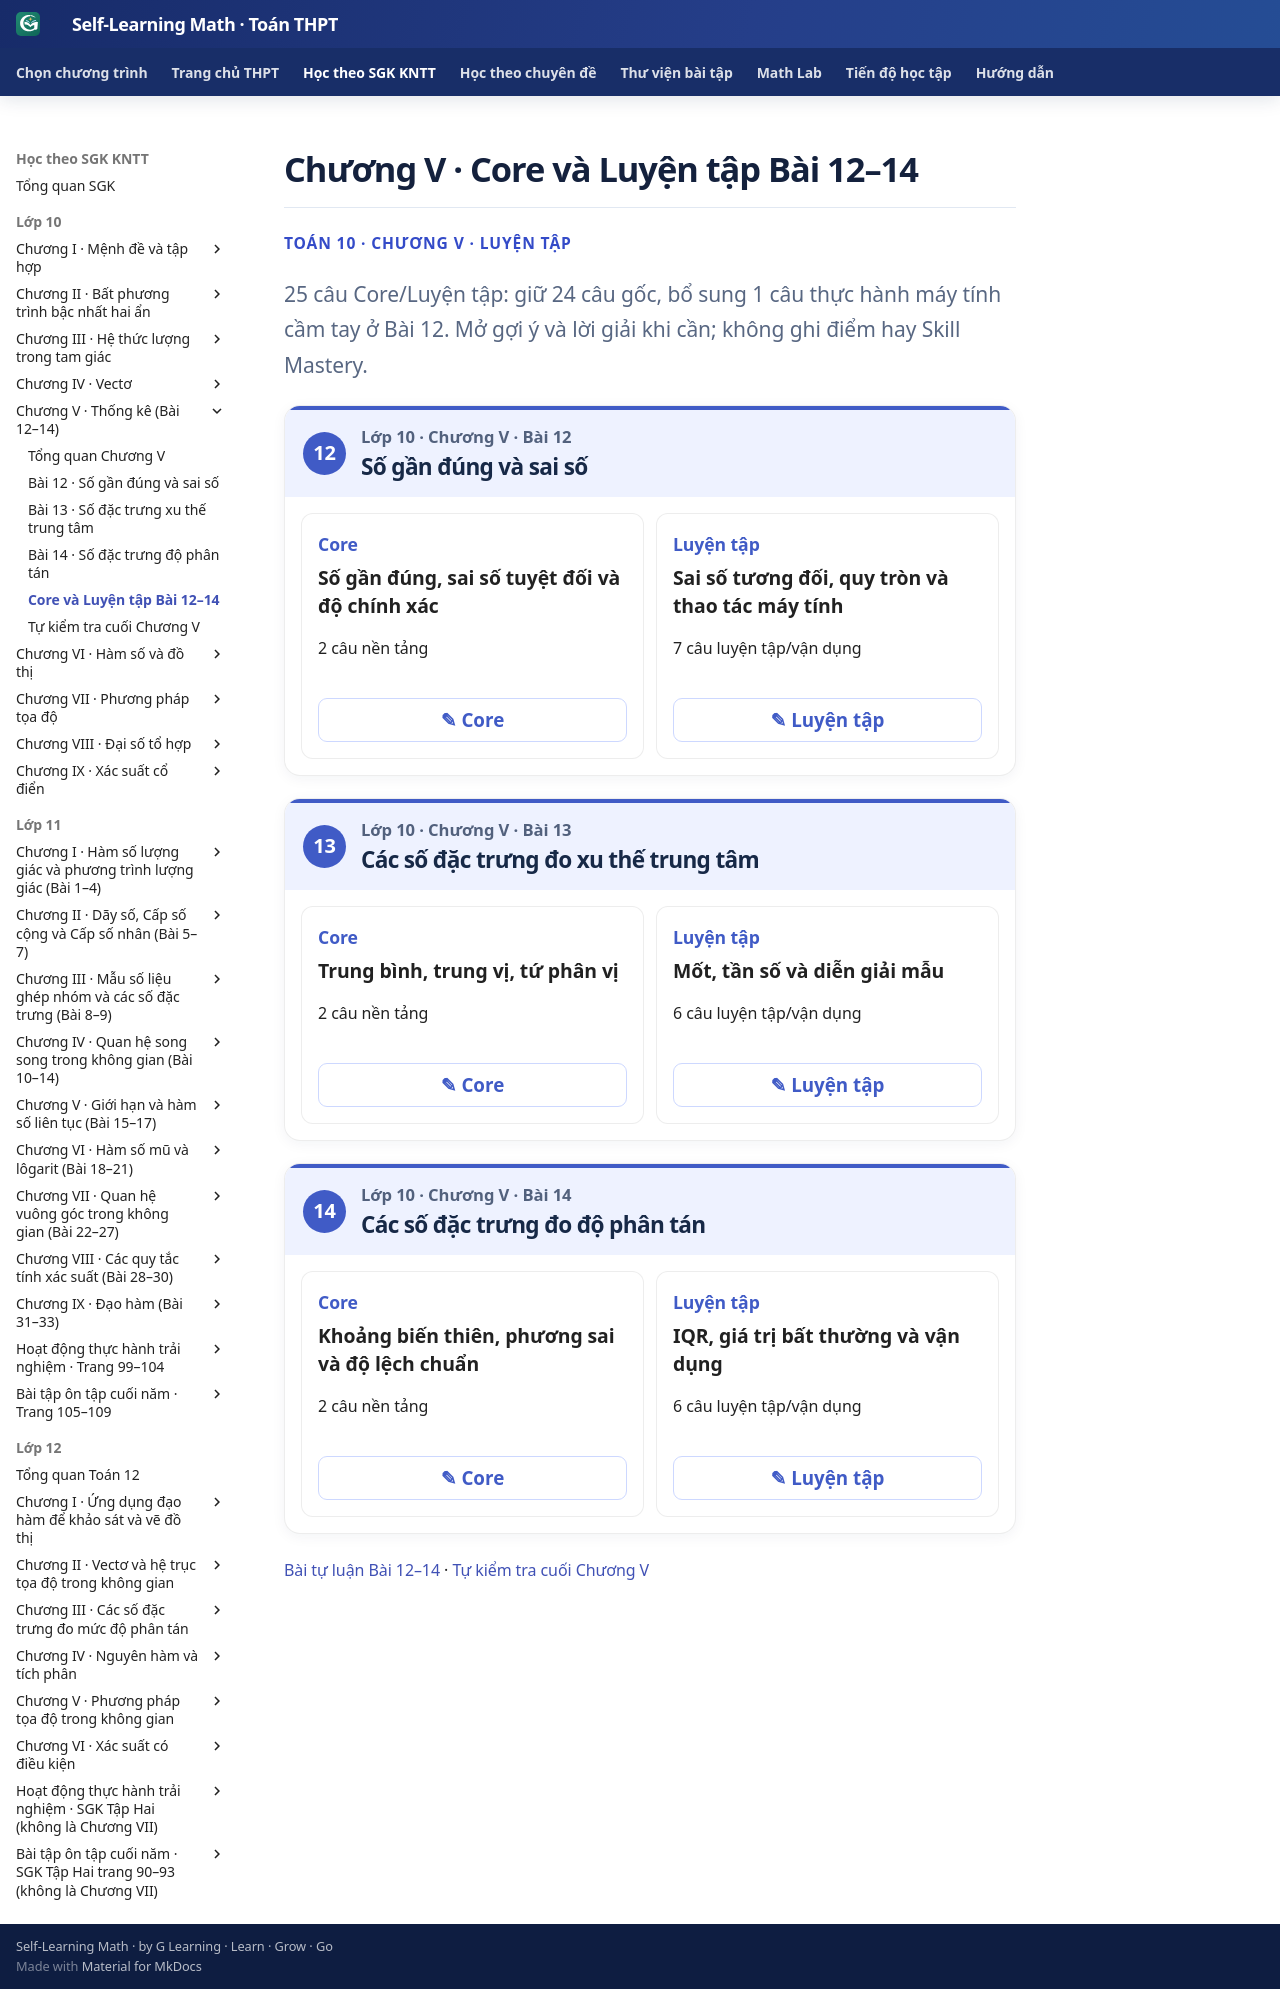

repository: TMA2015/self-learning-math · page: thpt-preview/sgk/chuong-v/luyen-tap/index.html · generator: mkdocs

# Chương V · Core và Luyện tập Bài 12–14

<div class="thpt-r4-screen" data-thpt-r4><p class="thpt-r4-eyebrow">TOÁN 10 · CHƯƠNG V · LUYỆN TẬP</p><p class="thpt-r4-lead">25 câu Core/Luyện tập: giữ 24 câu gốc, bổ sung 1 câu thực hành máy tính cầm tay ở Bài 12. Mở gợi ý và lời giải khi cần; không ghi điểm hay Skill Mastery.</p></div>
<div class="thpt-r4-practice-sections" data-thpt-practice-hub>
<section class="thpt-r4-practice-lesson" data-thpt-grade="10"><div class="thpt-r4-practice-lesson-header"><span class="thpt-r4-lesson-number">12</span><div><p class="thpt-r4-practice-class">Lớp 10 · Chương V · Bài 12</p><h2>Số gần đúng và sai số</h2></div></div><div class="thpt-r4-practice-card-grid"><section class="thpt-r4-practice-card" data-thpt-grade="10"><div><p class="thpt-r4-practice-card-kind">Core</p><strong>Số gần đúng, sai số tuyệt đối và độ chính xác</strong><p>2 câu nền tảng</p></div><button type="button" class="thpt-r4-practice-open" data-thpt-open-quiz="b12-core">✎ Core</button></section><section class="thpt-r4-practice-card" data-thpt-grade="10"><div><p class="thpt-r4-practice-card-kind">Luyện tập</p><strong>Sai số tương đối, quy tròn và thao tác máy tính</strong><p>7 câu luyện tập/vận dụng</p></div><button type="button" class="thpt-r4-practice-open" data-thpt-open-quiz="b12-practice">✎ Luyện tập</button></section></div></section>
<section class="thpt-r4-practice-lesson" data-thpt-grade="10"><div class="thpt-r4-practice-lesson-header"><span class="thpt-r4-lesson-number">13</span><div><p class="thpt-r4-practice-class">Lớp 10 · Chương V · Bài 13</p><h2>Các số đặc trưng đo xu thế trung tâm</h2></div></div><div class="thpt-r4-practice-card-grid"><section class="thpt-r4-practice-card" data-thpt-grade="10"><div><p class="thpt-r4-practice-card-kind">Core</p><strong>Trung bình, trung vị, tứ phân vị</strong><p>2 câu nền tảng</p></div><button type="button" class="thpt-r4-practice-open" data-thpt-open-quiz="b13-core">✎ Core</button></section><section class="thpt-r4-practice-card" data-thpt-grade="10"><div><p class="thpt-r4-practice-card-kind">Luyện tập</p><strong>Mốt, tần số và diễn giải mẫu</strong><p>6 câu luyện tập/vận dụng</p></div><button type="button" class="thpt-r4-practice-open" data-thpt-open-quiz="b13-practice">✎ Luyện tập</button></section></div></section>
<section class="thpt-r4-practice-lesson" data-thpt-grade="10"><div class="thpt-r4-practice-lesson-header"><span class="thpt-r4-lesson-number">14</span><div><p class="thpt-r4-practice-class">Lớp 10 · Chương V · Bài 14</p><h2>Các số đặc trưng đo độ phân tán</h2></div></div><div class="thpt-r4-practice-card-grid"><section class="thpt-r4-practice-card" data-thpt-grade="10"><div><p class="thpt-r4-practice-card-kind">Core</p><strong>Khoảng biến thiên, phương sai và độ lệch chuẩn</strong><p>2 câu nền tảng</p></div><button type="button" class="thpt-r4-practice-open" data-thpt-open-quiz="b14-core">✎ Core</button></section><section class="thpt-r4-practice-card" data-thpt-grade="10"><div><p class="thpt-r4-practice-card-kind">Luyện tập</p><strong>IQR, giá trị bất thường và vận dụng</strong><p>6 câu luyện tập/vận dụng</p></div><button type="button" class="thpt-r4-practice-open" data-thpt-open-quiz="b14-practice">✎ Luyện tập</button></section></div></section>
</div>

[Bài tự luận Bài 12–14](../../thu-vien/tu-luan-chuong-v-b13-b14.md) · [Tự kiểm tra cuối Chương V](tu-kiem-tra-chuong.md)
